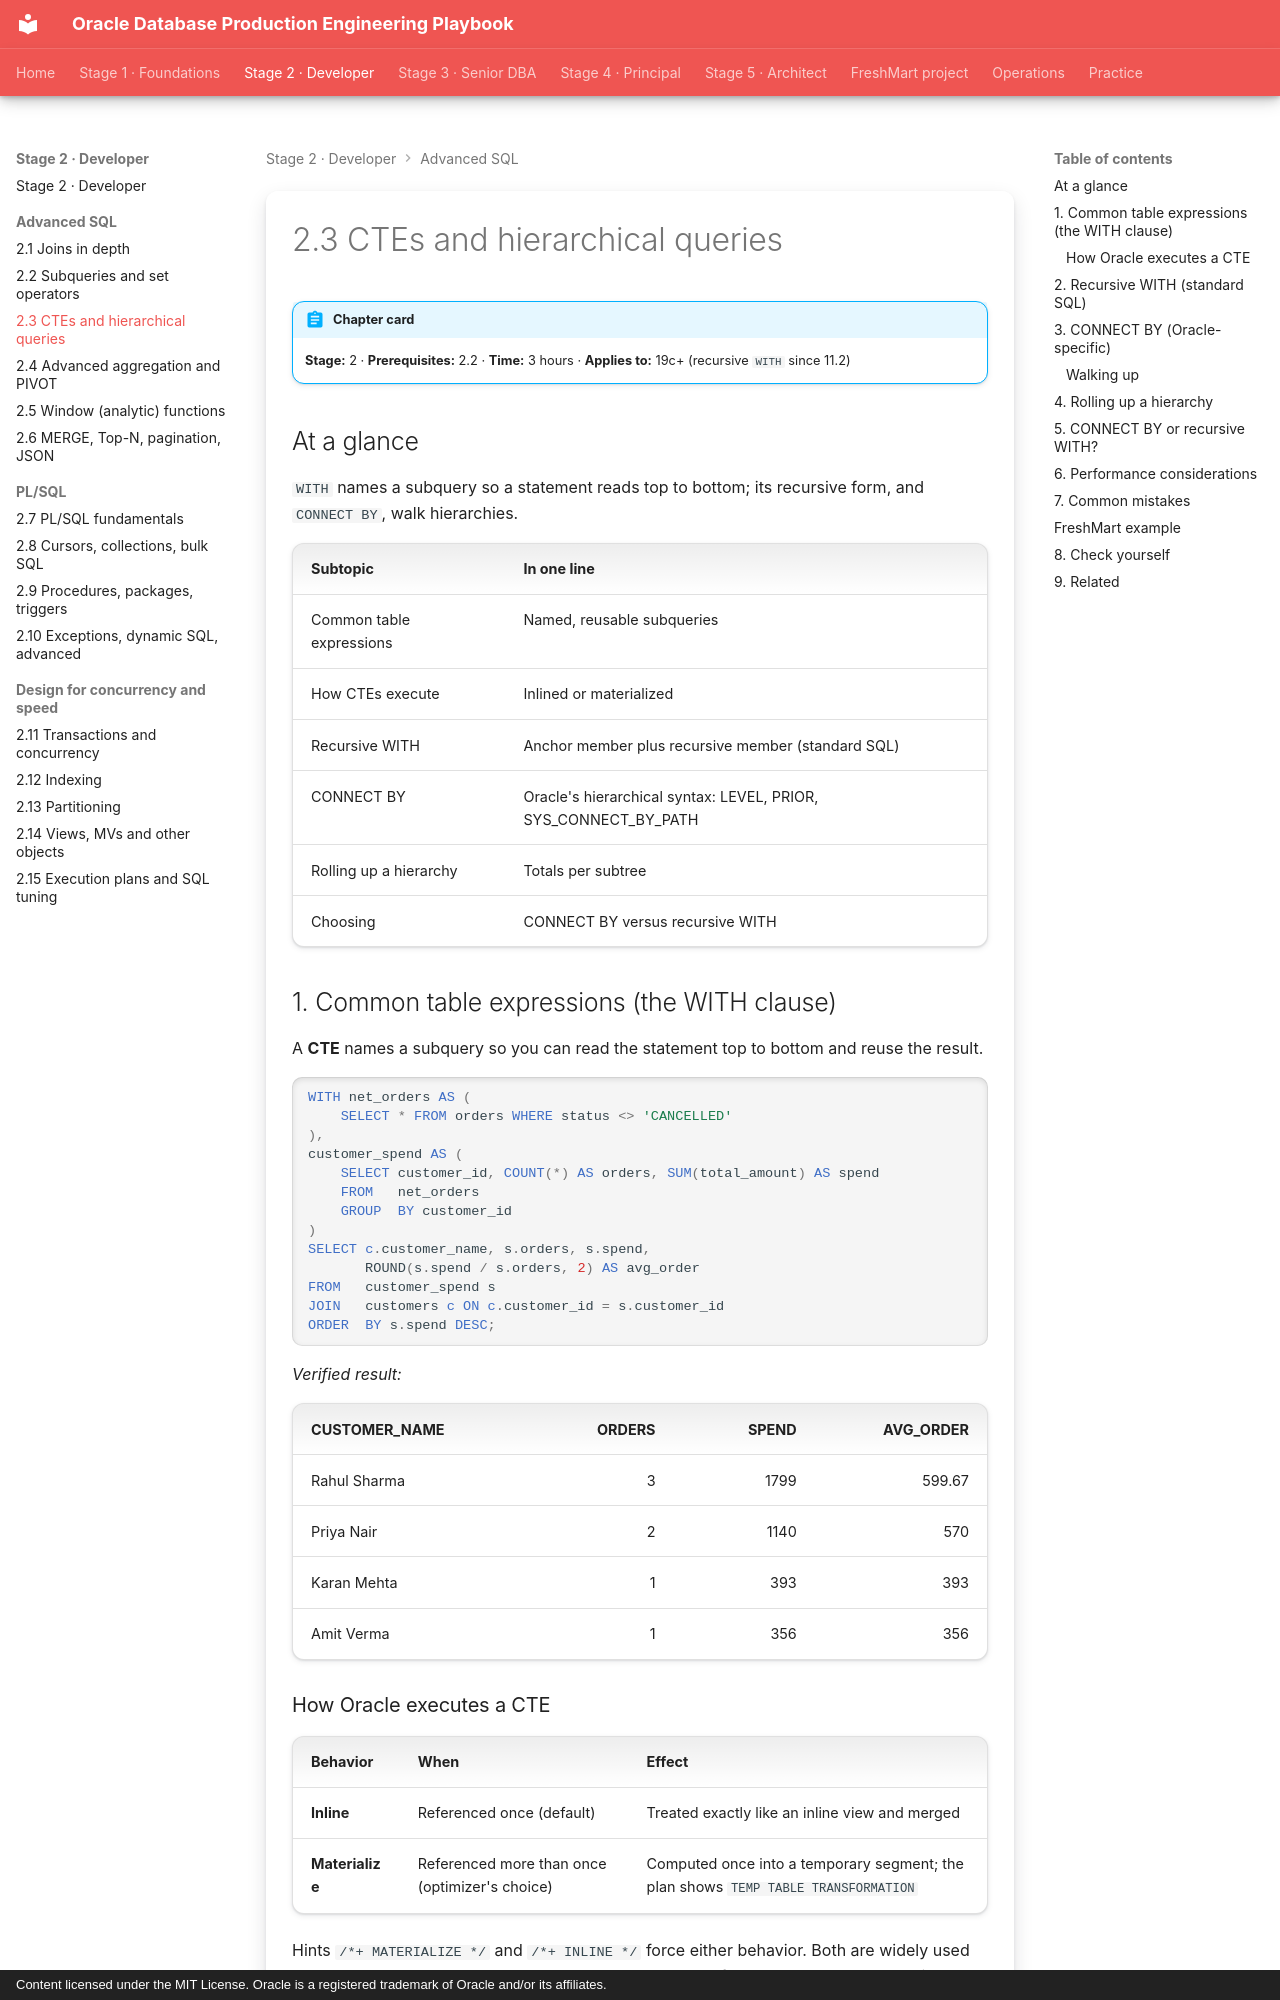

repository: khiruashish/oracle-db-playbook · page: advanced-sql/03-cte-hierarchical/index.html · generator: mkdocs · copyright: Content licensed under the MIT License. Oracle is a registered trademark of Oracle and/or its affiliates.

---
tags: [stage-2, sql, cte, hierarchy]
---

# 2.3 CTEs and hierarchical queries

!!! abstract "Chapter card"
    **Stage:** 2 · **Prerequisites:** 2.2 · **Time:** 3 hours · **Applies to:** 19c+ (recursive `WITH` since 11.2)

## At a glance

`WITH` names a subquery so a statement reads top to bottom; its recursive form, and `CONNECT BY`, walk hierarchies.

| Subtopic | In one line |
|---|---|
| Common table expressions | Named, reusable subqueries |
| How CTEs execute | Inlined or materialized |
| Recursive WITH | Anchor member plus recursive member (standard SQL) |
| CONNECT BY | Oracle's hierarchical syntax: LEVEL, PRIOR, SYS_CONNECT_BY_PATH |
| Rolling up a hierarchy | Totals per subtree |
| Choosing | CONNECT BY versus recursive WITH |

## 1. Common table expressions (the WITH clause)

A **CTE** names a subquery so you can read the statement top to bottom and
reuse the result.

```sql
WITH net_orders AS (
    SELECT * FROM orders WHERE status <> 'CANCELLED'
),
customer_spend AS (
    SELECT customer_id, COUNT(*) AS orders, SUM(total_amount) AS spend
    FROM   net_orders
    GROUP  BY customer_id
)
SELECT c.customer_name, s.orders, s.spend,
       ROUND(s.spend / s.orders, 2) AS avg_order
FROM   customer_spend s
JOIN   customers c ON c.customer_id = s.customer_id
ORDER  BY s.spend DESC;
```

*Verified result:*

| CUSTOMER_NAME | ORDERS | SPEND | AVG_ORDER |
|---|---:|---:|---:|
| Rahul Sharma | 3 | 1799 | 599.67 |
| Priya Nair | 2 | 1140 | 570 |
| Karan Mehta | 1 | 393 | 393 |
| Amit Verma | 1 | 356 | 356 |

### How Oracle executes a CTE

| Behavior | When | Effect |
|---|---|---|
| **Inline** | Referenced once (default) | Treated exactly like an inline view and merged |
| **Materialize** | Referenced more than once (optimizer's choice) | Computed once into a temporary segment; the plan shows `TEMP TABLE TRANSFORMATION` |

Hints `/*+ MATERIALIZE */` and `/*+ INLINE */` force either behavior. Both are
widely used but **undocumented**: treat them as a last resort and test after
every upgrade. A CTE is not automatically an optimization barrier in Oracle.

A `WITH` clause may also declare PL/SQL functions for one statement (12.1+),
and :material-tag: **26ai** release updates add nested `WITH` clauses.
